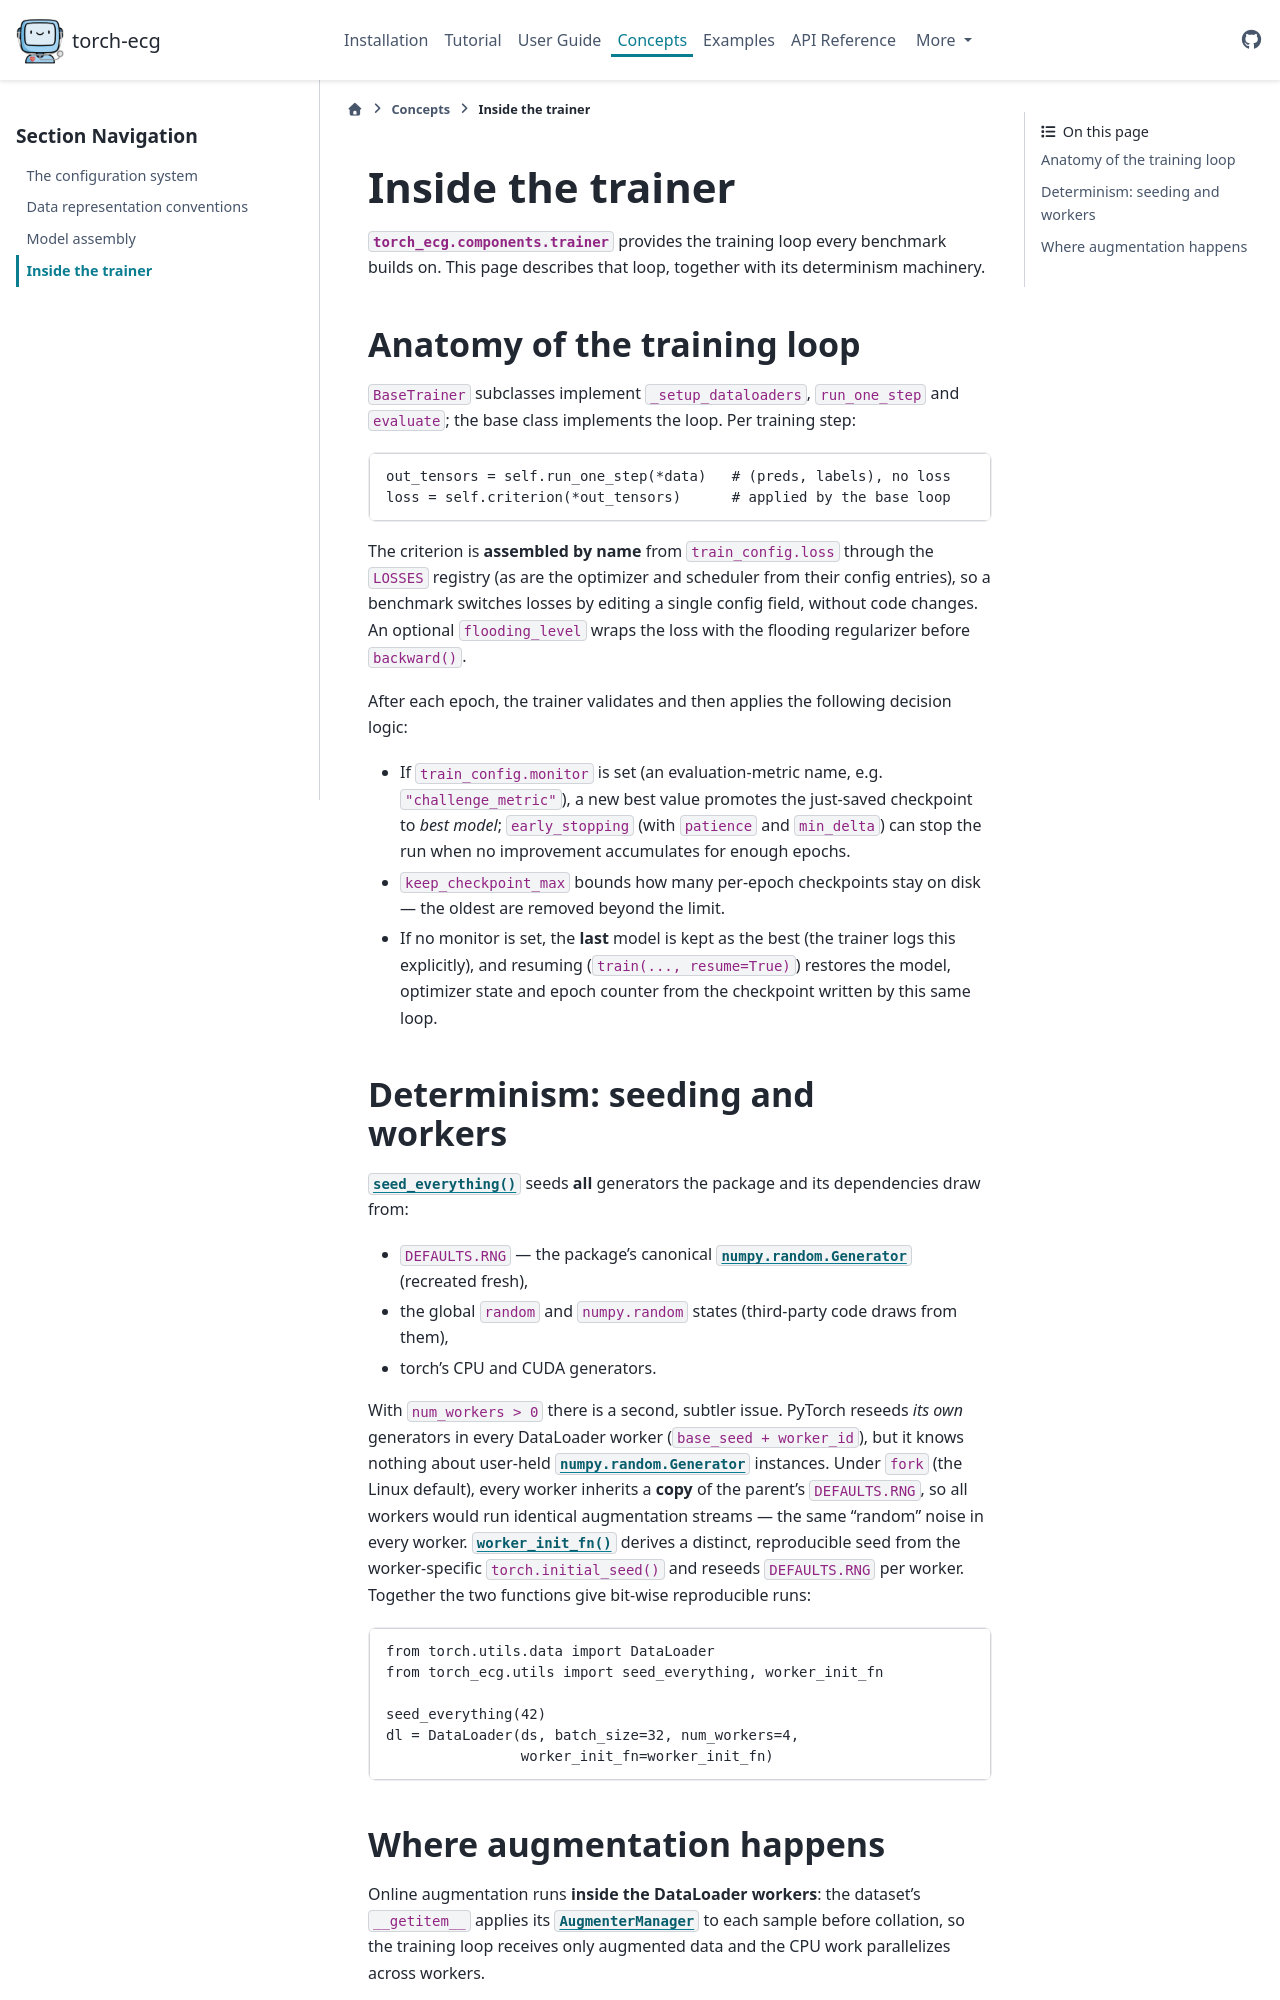

repository: DeepPSP/torch_ecg · page: concepts/training_internals.html · generator: sphinx

.. _concepts/training_internals:

Inside the trainer
==================

:mod:`torch_ecg.components.trainer` provides the training loop every
benchmark builds on. This page describes that loop, together with its
determinism machinery.

Anatomy of the training loop
----------------------------

``BaseTrainer`` subclasses implement ``_setup_dataloaders``,
``run_one_step`` and ``evaluate``; the base class implements the loop. Per
training step::

    out_tensors = self.run_one_step(*data)   # (preds, labels), no loss
    loss = self.criterion(*out_tensors)      # applied by the base loop

The criterion is **assembled by name** from ``train_config.loss``
through the ``LOSSES`` registry (as are the optimizer and scheduler
from their config entries), so a benchmark switches losses by editing
a single config field, without code changes. An optional ``flooding_level`` wraps the
loss with the flooding regularizer before ``backward()``.

After each epoch, the trainer validates and then applies the
following decision logic:

- If ``train_config.monitor`` is set (an evaluation-metric name, e.g.
  ``"challenge_metric"``), a new best value promotes the just-saved
  checkpoint to *best model*; ``early_stopping`` (with ``patience``
  and ``min_delta``) can stop the run when no improvement accumulates
  for enough epochs.
- ``keep_checkpoint_max`` bounds how many per-epoch checkpoints stay
  on disk — the oldest are removed beyond the limit.
- If no monitor is set, the **last** model is kept as the best (the
  trainer logs this explicitly), and resuming
  (``train(..., resume=True)``) restores the model, optimizer state
  and epoch counter from the checkpoint written by this same loop.

Determinism: seeding and workers
--------------------------------

:func:`~torch_ecg.utils.seed_everything` seeds **all** generators the
package and its dependencies draw from:

- ``DEFAULTS.RNG`` — the package's canonical
  :class:`numpy.random.Generator` (recreated fresh),
- the global ``random`` and ``numpy.random`` states (third-party code
  draws from them),
- torch's CPU and CUDA generators.

With ``num_workers > 0`` there is a second, subtler issue.
PyTorch reseeds *its own* generators in every DataLoader worker
(``base_seed + worker_id``), but it knows nothing about user-held
:class:`numpy.random.Generator` instances. Under ``fork`` (the Linux
default), every worker inherits a **copy** of the parent's
``DEFAULTS.RNG``, so all workers would run identical augmentation
streams — the same "random" noise in every worker.
:func:`~torch_ecg.utils.worker_init_fn` derives a distinct,
reproducible seed from the worker-specific ``torch.initial_seed()``
and reseeds ``DEFAULTS.RNG`` per worker. Together the two functions
give bit-wise reproducible runs:

.. code-block:: python

   from torch.utils.data import DataLoader
   from torch_ecg.utils import seed_everything, worker_init_fn

   seed_everything(42)
   dl = DataLoader(ds, batch_size=32, num_workers=4,
                   worker_init_fn=worker_init_fn)
